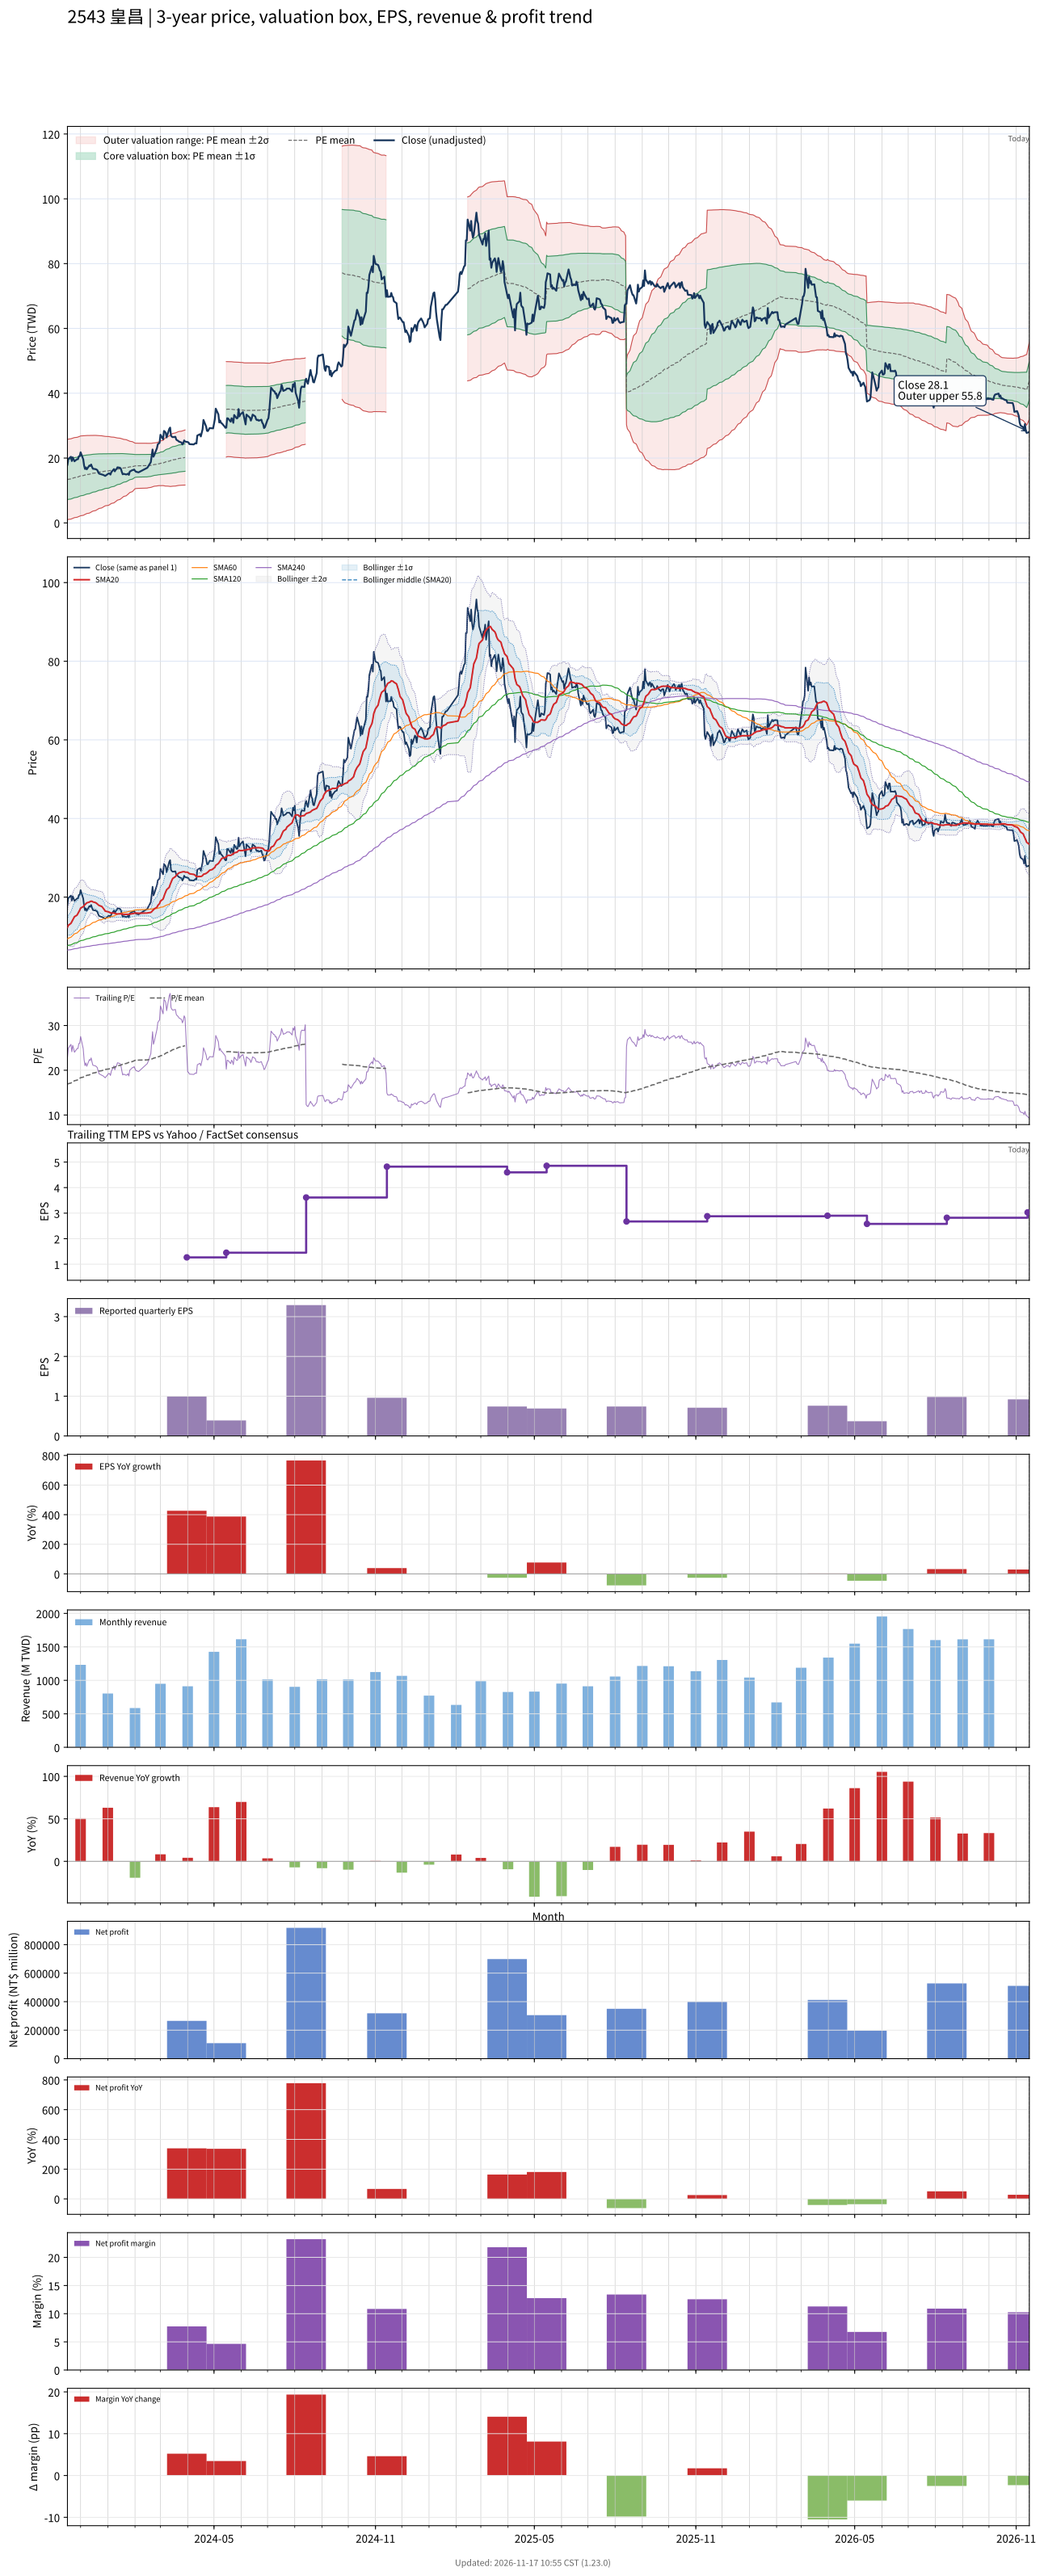

The file beside this chart, header and first rows:
# chart-version: skill-stock-dynamic-val…
date, close, available_date, period_end, eps, ttm_eps, pe, pe_mean, pe_std, price_m2, price_m1, price_mean, price_p1, price_p2, forward_eps, forward_pe, forward_pe_mean, forward_pe_std, forward_price_m2, forward_price_m1, forward_price_mean, forward_price_p1, forward_price_p2, sma20
2023-11-16, 17.95, 2023-11-14, 2023-09-30, 0.69, 0.7911, 22.69, 16.88, 7.829, 0.9643, 7.157, 13.35, 19.54, 25.74, , , , , , , , , , 12.32
2023-11-17, 19.72, 2023-11-14, 2023-09-30, 0.69, 0.7911, 24.93, 17.01, 7.831, 1.064, 7.259, 13.45, 19.65, 25.84, , , , , , , , , , 12.81
2023-11-20, 20.4, 2023-11-14, 2023-09-30, 0.69, 0.7911, 25.78, 17.15, 7.838, 1.163, 7.363, 13.56, 19.76, 25.96, , , , , , , , , , 13.32
2023-11-21, 19.1, 2023-11-14, 2023-09-30, 0.69, 0.7911, 24.14, 17.27, 7.829, 1.275, 7.469, 13.66, 19.86, 26.05, , , , , , , , , , 13.74
2023-11-22, 20.22, 2023-11-14, 2023-09-30, 0.69, 0.7911, 25.56, 17.41, 7.829, 1.383, 7.577, 13.77, 19.96, 26.16, , , , , , , , , , 14.18
2023-11-23, 19.66, 2023-11-14, 2023-09-30, 0.69, 0.7911, 24.85, 17.54, 7.822, 1.497, 7.685, 13.87, 20.06, 26.25, , , , , , , , , , 14.6
2023-11-24, 19.01, 2023-11-14, 2023-09-30, 0.69, 0.7911, 24.03, 17.66, 7.807, 1.619, 7.795, 13.97, 20.15, 26.32, , , , , , , , , , 15
2023-11-27, 19.66, 2023-11-14, 2023-09-30, 0.69, 0.7911, 24.85, 17.79, 7.796, 1.74, 7.907, 14.07, 20.24, 26.41, , , , , , , , , , 15.42
2023-11-28, 19.66, 2023-11-14, 2023-09-30, 0.69, 0.7911, 24.85, 17.92, 7.784, 1.859, 8.017, 14.17, 20.33, 26.49, , , , , , , , , , 15.84
2023-11-29, 20.54, 2023-11-14, 2023-09-30, 0.69, 0.7911, 25.97, 18.06, 7.781, 1.973, 8.128, 14.28, 20.44, 26.59, , , , , , , , , , 16.25
2023-11-30, 20.6, 2023-11-14, 2023-09-30, 0.69, 0.7911, 26.04, 18.19, 7.776, 2.089, 8.24, 14.39, 20.54, 26.69, , , , , , , , , , 16.68
2023-12-01, 21.78, 2023-11-14, 2023-09-30, 0.69, 0.7911, 27.54, 18.34, 7.782, 2.197, 8.353, 14.51, 20.66, 26.82, , , , , , , , , , 17.2
2023-12-04, 19.63, 2023-11-14, 2023-09-30, 0.69, 0.7911, 24.81, 18.47, 7.762, 2.329, 8.469, 14.61, 20.75, 26.89, , , , , , , , , , 17.57
2023-12-05, 17.68, 2023-11-14, 2023-09-30, 0.69, 0.7911, 22.35, 18.57, 7.727, 2.469, 8.581, 14.69, 20.81, 26.92, , , , , , , , , , 17.85
2023-12-06, 16.65, 2023-11-14, 2023-09-30, 0.69, 0.7911, 21.04, 18.67, 7.688, 2.604, 8.686, 14.77, 20.85, 26.93, , , , , , , , , , 18.08
2023-12-07, 17.12, 2023-11-14, 2023-09-30, 0.69, 0.7911, 21.64, 18.76, 7.65, 2.74, 8.792, 14.84, 20.9, 26.95, , , , , , , , , , 18.33
2023-12-08, 16.53, 2023-11-14, 2023-09-30, 0.69, 0.7911, 20.9, 18.86, 7.609, 2.878, 8.897, 14.92, 20.94, 26.96, , , , , , , , , , 18.53
2023-12-11, 17.71, 2023-11-14, 2023-09-30, 0.69, 0.7911, 22.39, 18.96, 7.57, 3.024, 9.012, 15, 20.99, 26.98, , , , , , , , , , 18.74
2023-12-12, 17.56, 2023-11-14, 2023-09-30, 0.69, 0.7911, 22.2, 19.06, 7.529, 3.17, 9.126, 15.08, 21.04, 26.99, , , , , , , , , , 18.87
2023-12-13, 18.01, 2023-11-14, 2023-09-30, 0.69, 0.7911, 22.76, 19.17, 7.485, 3.325, 9.247, 15.17, 21.09, 27.01, , , , , , , , , , 18.96
2023-12-14, 17.3, 2023-11-14, 2023-09-30, 0.69, 0.7911, 21.87, 19.28, 7.439, 3.479, 9.363, 15.25, 21.13, 27.02, , , , , , , , , , 18.93
2023-12-15, 16.71, 2023-11-14, 2023-09-30, 0.69, 0.7911, 21.12, 19.37, 7.387, 3.636, 9.48, 15.32, 21.17, 27.01, , , , , , , , , , 18.78
2023-12-18, 16.59, 2023-11-14, 2023-09-30, 0.69, 0.7911, 20.97, 19.47, 7.333, 3.797, 9.598, 15.4, 21.2, 27, , , , , , , , , , 18.59
2023-12-19, 16.47, 2023-11-14, 2023-09-30, 0.69, 0.7911, 20.82, 19.56, 7.277, 3.96, 9.717, 15.47, 21.23, 26.99, , , , , , , , , , 18.45
2023-12-20, 16.29, 2023-11-14, 2023-09-30, 0.69, 0.7911, 20.6, 19.65, 7.22, 4.123, 9.834, 15.55, 21.26, 26.97, , , , , , , , , , 18.26
2023-12-21, 15.7, 2023-11-14, 2023-09-30, 0.69, 0.7911, 19.85, 19.74, 7.16, 4.285, 9.949, 15.61, 21.28, 26.94, , , , , , , , , , 18.06
2023-12-22, 15.2, 2023-11-14, 2023-09-30, 0.69, 0.7911, 19.22, 19.82, 7.099, 4.444, 10.06, 15.68, 21.29, 26.91, , , , , , , , , , 17.87
2023-12-25, 14.97, 2023-11-14, 2023-09-30, 0.69, 0.7911, 18.92, 19.89, 7.037, 4.604, 10.17, 15.74, 21.3, 26.87, , , , , , , , , , 17.64
2023-12-26, 14.88, 2023-11-14, 2023-09-30, 0.69, 0.7911, 18.81, 19.97, 6.974, 4.764, 10.28, 15.8, 21.32, 26.83, , , , , , , , , , 17.4
2023-12-27, 14.79, 2023-11-14, 2023-09-30, 0.69, 0.7911, 18.69, 20.05, 6.909, 4.928, 10.39, 15.86, 21.32, 26.79, , , , , , , , , , 17.11
2023-12-28, 14.64, 2023-11-14, 2023-09-30, 0.69, 0.7911, 18.51, 20.12, 6.842, 5.092, 10.51, 15.92, 21.33, 26.74, , , , , , , , , , 16.81
2023-12-29, 14.49, 2023-11-14, 2023-09-30, 0.69, 0.7911, 18.32, 20.2, 6.774, 5.259, 10.62, 15.98, 21.34, 26.69, , , , , , , , , , 16.45
2024-01-02, 15.26, 2023-11-14, 2023-09-30, 0.69, 0.7911, 19.29, 20.28, 6.703, 5.436, 10.74, 16.04, 21.34, 26.65, , , , , , , , , , 16.23
2024-01-03, 15.23, 2023-11-14, 2023-09-30, 0.69, 0.7911, 19.25, 20.36, 6.631, 5.613, 10.86, 16.1, 21.35, 26.6, , , , , , , , , , 16.1
2024-01-04, 14.91, 2023-11-14, 2023-09-30, 0.69, 0.7911, 18.84, 20.44, 6.558, 5.79, 10.98, 16.17, 21.35, 26.54, , , , , , , , , , 16.02
2024-01-05, 15.64, 2023-11-14, 2023-09-30, 0.69, 0.7911, 19.78, 20.52, 6.482, 5.977, 11.1, 16.23, 21.36, 26.49, , , , , , , , , , 15.94
2024-01-08, 16.59, 2023-11-14, 2023-09-30, 0.69, 0.7911, 20.97, 20.61, 6.404, 6.176, 11.24, 16.31, 21.37, 26.44, , , , , , , , , , 15.95
2024-01-09, 15.91, 2023-11-14, 2023-09-30, 0.69, 0.7911, 20.11, 20.7, 6.323, 6.374, 11.38, 16.38, 21.38, 26.38, , , , , , , , , , 15.86
2024-01-10, 16.41, 2023-11-14, 2023-09-30, 0.69, 0.7911, 20.75, 20.8, 6.238, 6.583, 11.52, 16.45, 21.39, 26.32, , , , , , , , , , 15.8
2024-01-11, 16.62, 2023-11-14, 2023-09-30, 0.69, 0.7911, 21.01, 20.89, 6.15, 6.797, 11.66, 16.53, 21.39, 26.26, , , , , , , , , , 15.73
2024-01-12, 17.15, 2023-11-14, 2023-09-30, 0.69, 0.7911, 21.68, 20.99, 6.061, 7.019, 11.81, 16.61, 21.4, 26.2, , , , , , , , , , 15.72
2024-01-15, 17, 2023-11-14, 2023-09-30, 0.69, 0.7911, 21.49, 21.09, 5.968, 7.245, 11.97, 16.69, 21.41, 26.13, , , , , , , , , , 15.74
2024-01-16, 16.62, 2023-11-14, 2023-09-30, 0.69, 0.7911, 21.01, 21.19, 5.872, 7.473, 12.12, 16.76, 21.41, 26.05, , , , , , , , , , 15.74
2024-01-17, 15.7, 2023-11-14, 2023-09-30, 0.69, 0.7911, 19.85, 21.28, 5.774, 7.696, 12.26, 16.83, 21.4, 25.97, , , , , , , , , , 15.7
2024-01-18, 14.99, 2023-11-14, 2023-09-30, 0.69, 0.7911, 18.96, 21.35, 5.676, 7.914, 12.4, 16.89, 21.38, 25.87, , , , , , , , , , 15.64
2024-01-19, 15.14, 2023-11-14, 2023-09-30, 0.69, 0.7911, 19.14, 21.44, 5.574, 8.138, 12.55, 16.96, 21.37, 25.77, , , , , , , , , , 15.61
2024-01-22, 14.94, 2023-11-14, 2023-09-30, 0.69, 0.7911, 18.88, 21.51, 5.47, 8.365, 12.69, 17.02, 21.35, 25.67, , , , , , , , , , 15.59
2024-01-23, 15.02, 2023-11-14, 2023-09-30, 0.69, 0.7911, 18.99, 21.59, 5.362, 8.598, 12.84, 17.08, 21.32, 25.56, , , , , , , , , , 15.6
2024-01-24, 15.2, 2023-11-14, 2023-09-30, 0.69, 0.7911, 19.22, 21.67, 5.247, 8.845, 13, 17.15, 21.3, 25.45, , , , , , , , , , 15.61
2024-01-25, 14.82, 2023-11-14, 2023-09-30, 0.69, 0.7911, 18.73, 21.75, 5.13, 9.091, 13.15, 17.21, 21.27, 25.32, , , , , , , , , , 15.61
2024-01-26, 15.82, 2023-11-14, 2023-09-30, 0.69, 0.7911, 20, 21.84, 5.004, 9.361, 13.32, 17.28, 21.24, 25.2, , , , , , , , , , 15.67
2024-01-29, 16.29, 2023-11-14, 2023-09-30, 0.69, 0.7911, 20.6, 21.94, 4.871, 9.647, 13.5, 17.35, 21.21, 25.06, , , , , , , , , , 15.76
2024-01-30, 16.29, 2023-11-14, 2023-09-30, 0.69, 0.7911, 20.6, 22.03, 4.733, 9.939, 13.68, 17.43, 21.17, 24.91, , , , , , , , , , 15.82
2024-01-31, 16.47, 2023-11-14, 2023-09-30, 0.69, 0.7911, 20.82, 22.12, 4.59, 10.24, 13.87, 17.5, 21.13, 24.76, , , , , , , , , , 15.88
2024-02-01, 16.09, 2023-11-14, 2023-09-30, 0.69, 0.7911, 20.34, 22.21, 4.453, 10.53, 14.05, 17.57, 21.09, 24.62, , , , , , , , , , 15.94
2024-02-02, 15.79, 2023-11-14, 2023-09-30, 0.69, 0.7911, 19.96, 22.24, 4.424, 10.6, 14.1, 17.6, 21.1, 24.59, , , , , , , , , , 15.94
2024-02-05, 15.59, 2023-11-14, 2023-09-30, 0.69, 0.7911, 19.7, 22.27, 4.398, 10.66, 14.14, 17.62, 21.1, 24.57, , , , , , , , , , 15.89
2024-02-15, 17, 2023-11-14, 2023-09-30, 0.69, 0.7911, 21.49, 22.31, 4.366, 10.74, 14.2, 17.65, 21.1, 24.56, , , , , , , , , , 15.95
2024-02-16, 17.42, 2023-11-14, 2023-09-30, 0.69, 0.7911, 22.01, 22.36, 4.332, 10.83, 14.26, 17.69, 21.11, 24.54, , , , , , , , , , 16
... 667 more rows
